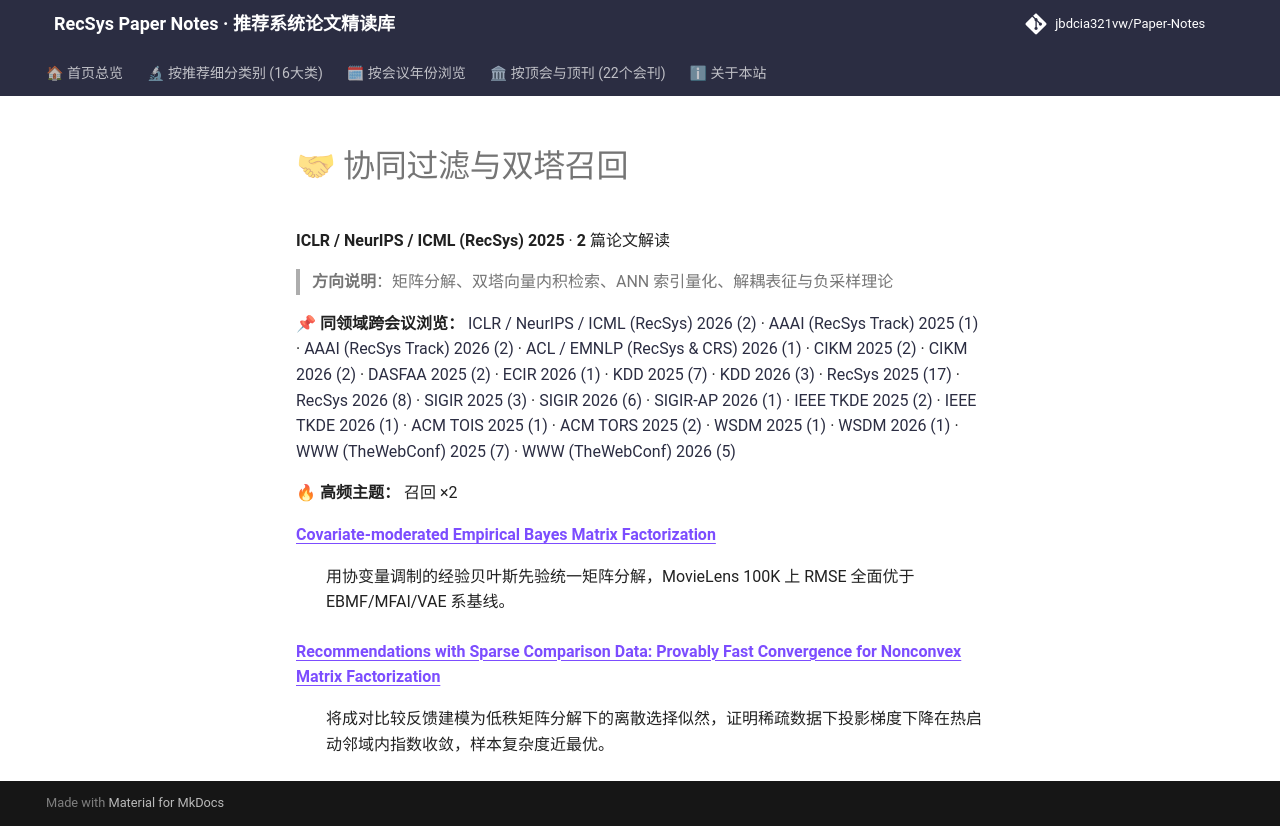

repository: jbdcia321vw/Paper-Notes · page: venues/ICLR_NeurIPS_ICML/2025/collaborative_filtering/index.html · generator: mkdocs

# 🤝 协同过滤与双塔召回

**ICLR / NeurIPS / ICML (RecSys) 2025** · **2** 篇论文解读

> **方向说明**：矩阵分解、双塔向量内积检索、ANN 索引量化、解耦表征与负采样理论

📌 **同领域跨会议浏览：** [ICLR / NeurIPS / ICML (RecSys) 2026 (2)](../../2026/collaborative_filtering/) · [AAAI (RecSys Track) 2025 (1)](../../../AAAI/2025/collaborative_filtering/) · [AAAI (RecSys Track) 2026 (2)](../../../AAAI/2026/collaborative_filtering/) · [ACL / EMNLP (RecSys & CRS) 2026 (1)](../../../ACL_EMNLP/2026/collaborative_filtering/) · [CIKM 2025 (2)](../../../CIKM/2025/collaborative_filtering/) · [CIKM 2026 (2)](../../../CIKM/2026/collaborative_filtering/) · [DASFAA 2025 (2)](../../../DASFAA/2025/collaborative_filtering/) · [ECIR 2026 (1)](../../../ECIR/2026/collaborative_filtering/) · [KDD 2025 (7)](../../../KDD/2025/collaborative_filtering/) · [KDD 2026 (3)](../../../KDD/2026/collaborative_filtering/) · [RecSys 2025 (17)](../../../RecSys/2025/collaborative_filtering/) · [RecSys 2026 (8)](../../../RecSys/2026/collaborative_filtering/) · [SIGIR 2025 (3)](../../../SIGIR/2025/collaborative_filtering/) · [SIGIR 2026 (6)](../../../SIGIR/2026/collaborative_filtering/) · [SIGIR-AP 2026 (1)](../../../SIGIR-AP/2026/collaborative_filtering/) · [IEEE TKDE 2025 (2)](../../../TKDE/2025/collaborative_filtering/) · [IEEE TKDE 2026 (1)](../../../TKDE/2026/collaborative_filtering/) · [ACM TOIS 2025 (1)](../../../TOIS/2025/collaborative_filtering/) · [ACM TORS 2025 (2)](../../../TORS/2025/collaborative_filtering/) · [WSDM 2025 (1)](../../../WSDM/2025/collaborative_filtering/) · [WSDM 2026 (1)](../../../WSDM/2026/collaborative_filtering/) · [WWW (TheWebConf) 2025 (7)](../../../WWW/2025/collaborative_filtering/) · [WWW (TheWebConf) 2026 (5)](../../../WWW/2026/collaborative_filtering/)

🔥 **高频主题：** 召回 ×2

<dl>
<dt><strong><a href="covariate_moderated_empirical_bayes_matrix_factorization/">Covariate-moderated Empirical Bayes Matrix Factorization</a></strong></dt>
<dd>
<p>用协变量调制的经验贝叶斯先验统一矩阵分解，MovieLens 100K 上 RMSE 全面优于 EBMF/MFAI/VAE 系基线。</p>
</dd>
<dt><strong><a href="recommendations_with_sparse_comparison_data_provably_fast_convergence_for_n/">Recommendations with Sparse Comparison Data: Provably Fast Convergence for Nonconvex Matrix Factorization</a></strong></dt>
<dd>
<p>将成对比较反馈建模为低秩矩阵分解下的离散选择似然，证明稀疏数据下投影梯度下降在热启动邻域内指数收敛，样本复杂度近最优。</p>
</dd>
</dl>
